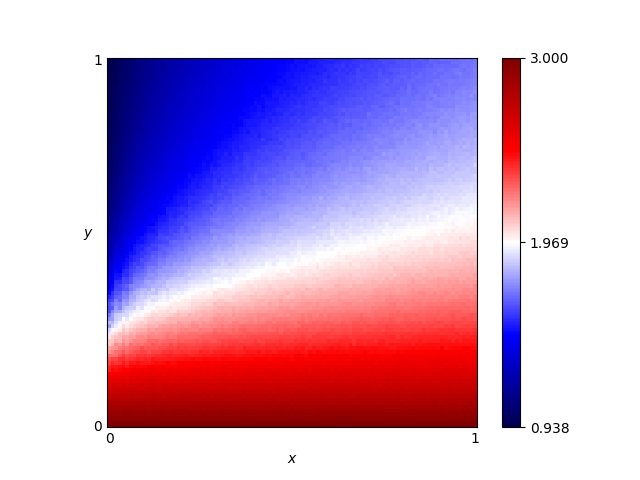

The table this chart was drawn from, first rows:
x, y, score
0.46, 0.76, 1.589
0.54, 0.86, 1.562
0.16, 0.19, 2.415
0.61, 0.18, 2.511
0.82, 0.41, 2.118
0.72, 0.66, 1.79
0.63, 0.37, 2.127
0.41, 0.28, 2.237
0.16, 0.44, 1.739
0.8, 0.33, 2.222
0.84, 0.23, 2.419
0.25, 0.48, 1.751
0.62, 0.7, 1.731
0.78, 0.28, 2.32
0.03, 0.68, 1.111
0.57, 0.0, 3.0
0.69, 0.37, 2.13
0.46, 0.05, 2.853
0.65, 0.03, 2.912
0.56, 0.8, 1.612
0.28, 0.44, 1.846
0.65, 0.0, 3.0
0.57, 0.1, 2.715
0.44, 0.29, 2.223
0.63, 0.49, 1.958
0.26, 0.03, 2.915
0.92, 0.27, 2.359
0.69, 0.35, 2.178
0.79, 0.78, 1.725
0.3, 0.26, 2.246
0.98, 0.54, 1.992
0.25, 0.62, 1.558
0.55, 0.43, 1.996
0.19, 0.06, 2.816
0.14, 0.65, 1.394
0.09, 0.65, 1.292
0.92, 1.0, 1.657
0.51, 0.43, 1.99
0.36, 0.66, 1.606
0.33, 0.92, 1.387
0.01, 0.93, 0.9726
0.25, 0.81, 1.389
0.9, 0.46, 2.062
0.3, 0.12, 2.635
0.87, 0.59, 1.907
0.8, 0.75, 1.764
0.93, 0.2, 2.494
0.34, 0.41, 1.935
0.05, 0.48, 1.406
0.9, 0.12, 2.665
0.59, 0.65, 1.76
0.72, 0.62, 1.841
0.29, 0.87, 1.386
0.02, 0.72, 1.059
0.8, 0.35, 2.202
0.09, 0.22, 2.253
0.05, 0.61, 1.242
0.49, 0.38, 2.063
0.62, 0.21, 2.432
0.79, 0.55, 1.921
... 10,141 more rows
